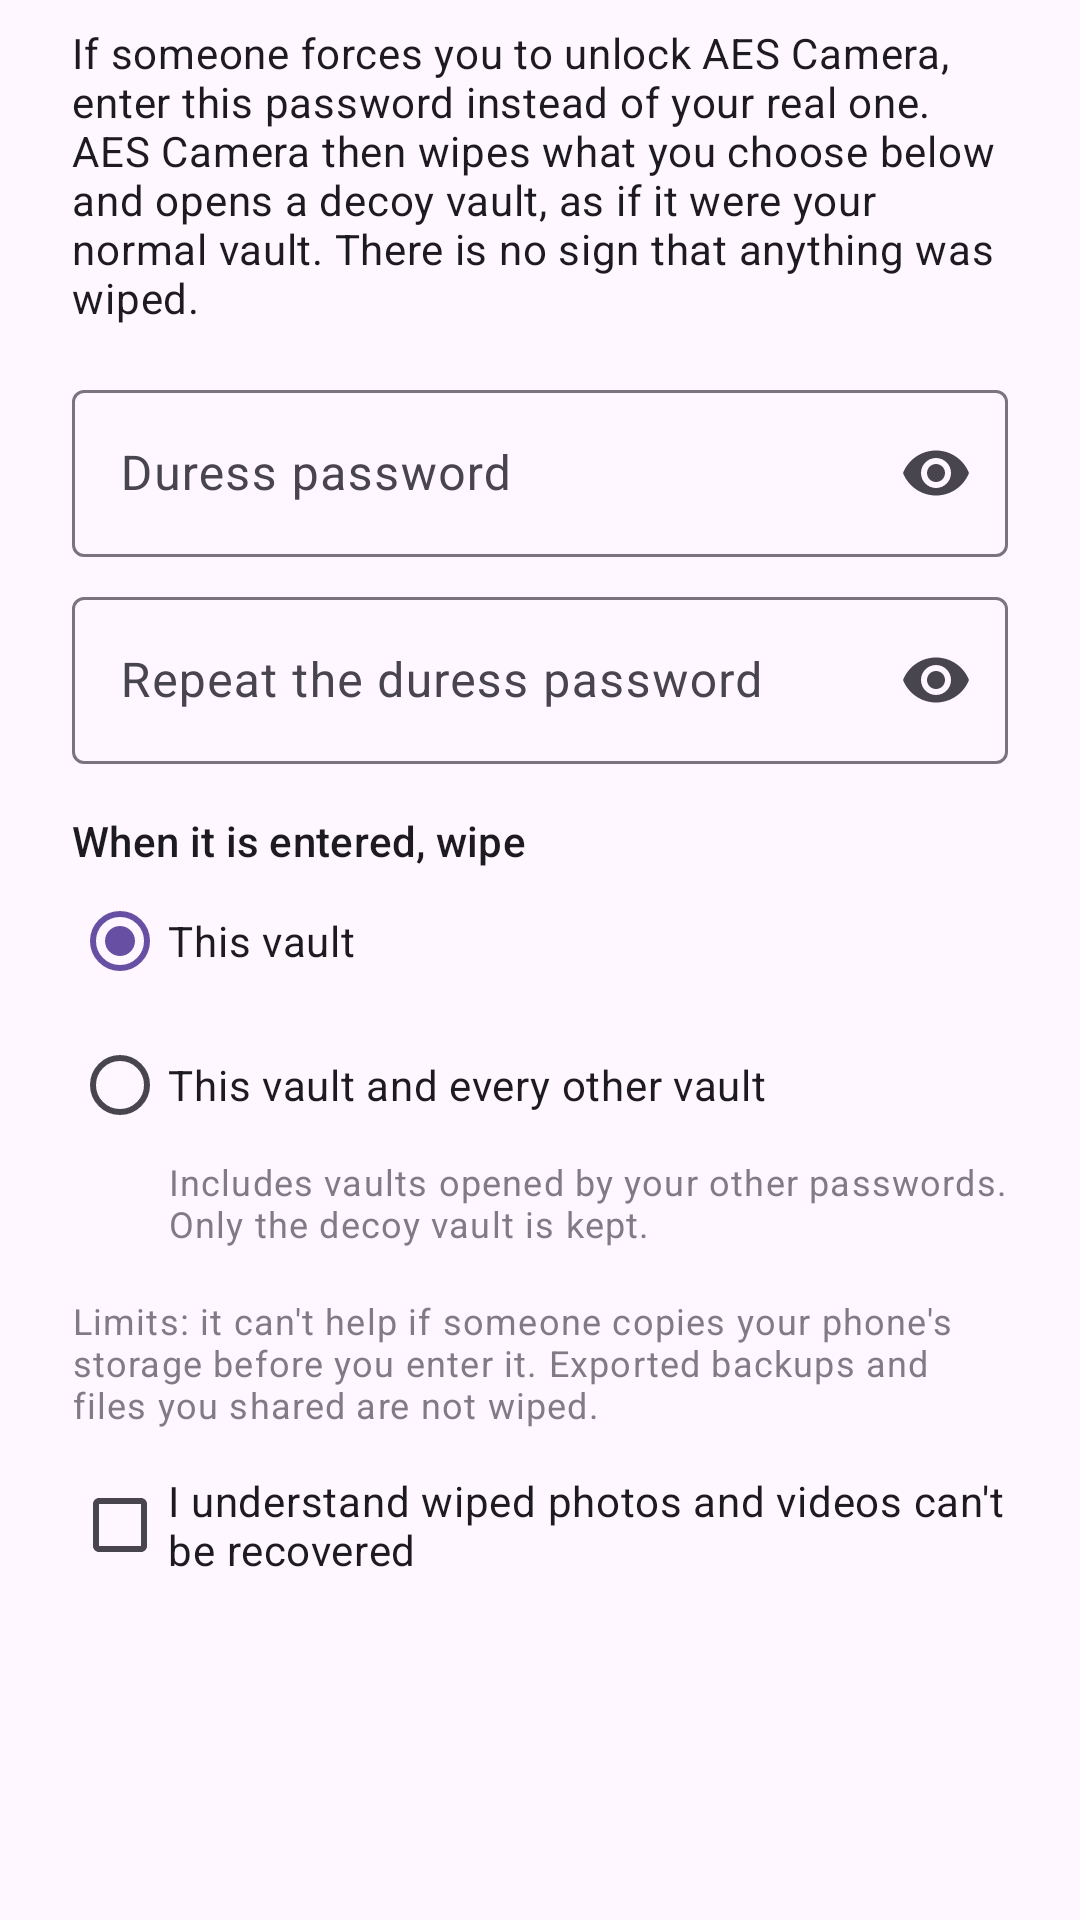

Reconstruct the res/layout file that produces this screen, plus the resources it refers to.
<!-- AndroidManifest.xml: application theme Theme.AESCamera -->
<!-- res/layout/dialog_duress_setup.xml -->
<?xml version="1.0" encoding="utf-8"?>
<ScrollView xmlns:android="http://schemas.android.com/apk/res/android"
    xmlns:app="http://schemas.android.com/apk/res-auto"
    android:layout_width="match_parent"
    android:layout_height="wrap_content">

    <LinearLayout
        android:layout_width="match_parent"
        android:layout_height="wrap_content"
        android:orientation="vertical"
        android:paddingHorizontal="24dp"
        android:paddingTop="8dp">

        <TextView
            android:layout_width="match_parent"
            android:layout_height="wrap_content"
            android:text="@string/duress_setup_intro"
            android:textAppearance="?attr/textAppearanceBodyMedium" />

        <TextView
            android:id="@+id/duressChangeWarning"
            android:layout_width="match_parent"
            android:layout_height="wrap_content"
            android:layout_marginTop="8dp"
            android:text="@string/duress_change_warning"
            android:textAppearance="?attr/textAppearanceBodyMedium"
            android:textColor="?attr/colorError"
            android:visibility="gone" />

        <com.google.android.material.textfield.TextInputLayout
            android:id="@+id/duressPasswordLayout"
            android:layout_width="match_parent"
            android:layout_height="wrap_content"
            android:layout_marginTop="16dp"
            android:hint="@string/duress_password"
            app:endIconMode="password_toggle">

            <com.google.android.material.textfield.TextInputEditText
                android:id="@+id/duressPassword"
                android:layout_width="match_parent"
                android:layout_height="wrap_content"
                android:importantForAutofill="no"
                android:inputType="textPassword"
                android:maxLines="1" />
        </com.google.android.material.textfield.TextInputLayout>

        <com.google.android.material.textfield.TextInputLayout
            android:id="@+id/duressConfirmLayout"
            android:layout_width="match_parent"
            android:layout_height="wrap_content"
            android:layout_marginTop="8dp"
            android:hint="@string/duress_password_confirm"
            app:endIconMode="password_toggle">

            <com.google.android.material.textfield.TextInputEditText
                android:id="@+id/duressConfirm"
                android:layout_width="match_parent"
                android:layout_height="wrap_content"
                android:importantForAutofill="no"
                android:inputType="textPassword"
                android:maxLines="1" />
        </com.google.android.material.textfield.TextInputLayout>

        <TextView
            android:layout_width="match_parent"
            android:layout_height="wrap_content"
            android:layout_marginTop="16dp"
            android:text="@string/duress_scope_title"
            android:textAppearance="?attr/textAppearanceTitleSmall" />

        <RadioGroup
            android:id="@+id/duressScopeGroup"
            android:layout_width="match_parent"
            android:layout_height="wrap_content"
            android:checkedButton="@id/duressScopeThis">

            <RadioButton
                android:id="@+id/duressScopeThis"
                android:layout_width="match_parent"
                android:layout_height="wrap_content"
                android:text="@string/duress_scope_this" />

            <RadioButton
                android:id="@+id/duressScopeAll"
                android:layout_width="match_parent"
                android:layout_height="wrap_content"
                android:text="@string/duress_scope_all" />

            <TextView
                android:layout_width="match_parent"
                android:layout_height="wrap_content"
                android:layout_marginStart="32dp"
                android:alpha="0.7"
                android:text="@string/duress_scope_all_desc"
                android:textAppearance="?attr/textAppearanceBodySmall" />
        </RadioGroup>

        <TextView
            android:layout_width="match_parent"
            android:layout_height="wrap_content"
            android:layout_marginTop="16dp"
            android:alpha="0.7"
            android:text="@string/duress_limits"
            android:textAppearance="?attr/textAppearanceBodySmall" />

        <com.google.android.material.checkbox.MaterialCheckBox
            android:id="@+id/duressAck"
            android:layout_width="match_parent"
            android:layout_height="wrap_content"
            android:layout_marginTop="8dp"
            android:text="@string/duress_ack" />
    </LinearLayout>
</ScrollView>
<!-- resources referenced by this layout -->
<resources>
  <string name="duress_ack">I understand wiped photos and videos can\'t be recovered</string>
  <string name="duress_change_warning">Your current decoy vault and its photos are deleted.</string>
  <string name="duress_limits">Limits: it can\'t help if someone copies your phone\'s storage before you enter it. Exported backups and files you shared are not wiped.</string>
  <string name="duress_password">Duress password</string>
  <string name="duress_password_confirm">Repeat the duress password</string>
  <string name="duress_scope_all">This vault and every other vault</string>
  <string name="duress_scope_all_desc">Includes vaults opened by your other passwords. Only the decoy vault is kept.</string>
  <string name="duress_scope_this">This vault</string>
  <string name="duress_scope_title">When it is entered, wipe</string>
  <string name="duress_setup_intro">If someone forces you to unlock AES Camera, enter this password instead of your real one. AES Camera then wipes what you choose below and opens a decoy vault, as if it were your normal vault. There is no sign that anything was wiped.</string>
  <style name="Theme.AESCamera" parent="Base.Theme.AESCamera" />
  <style name="Base.Theme.AESCamera" parent="Theme.Material3.DayNight">
          
          <item name="android:windowLightStatusBar">true</item>
          <item name="android:windowLightNavigationBar" tools:targetApi="27">true</item>
      </style>
</resources>
